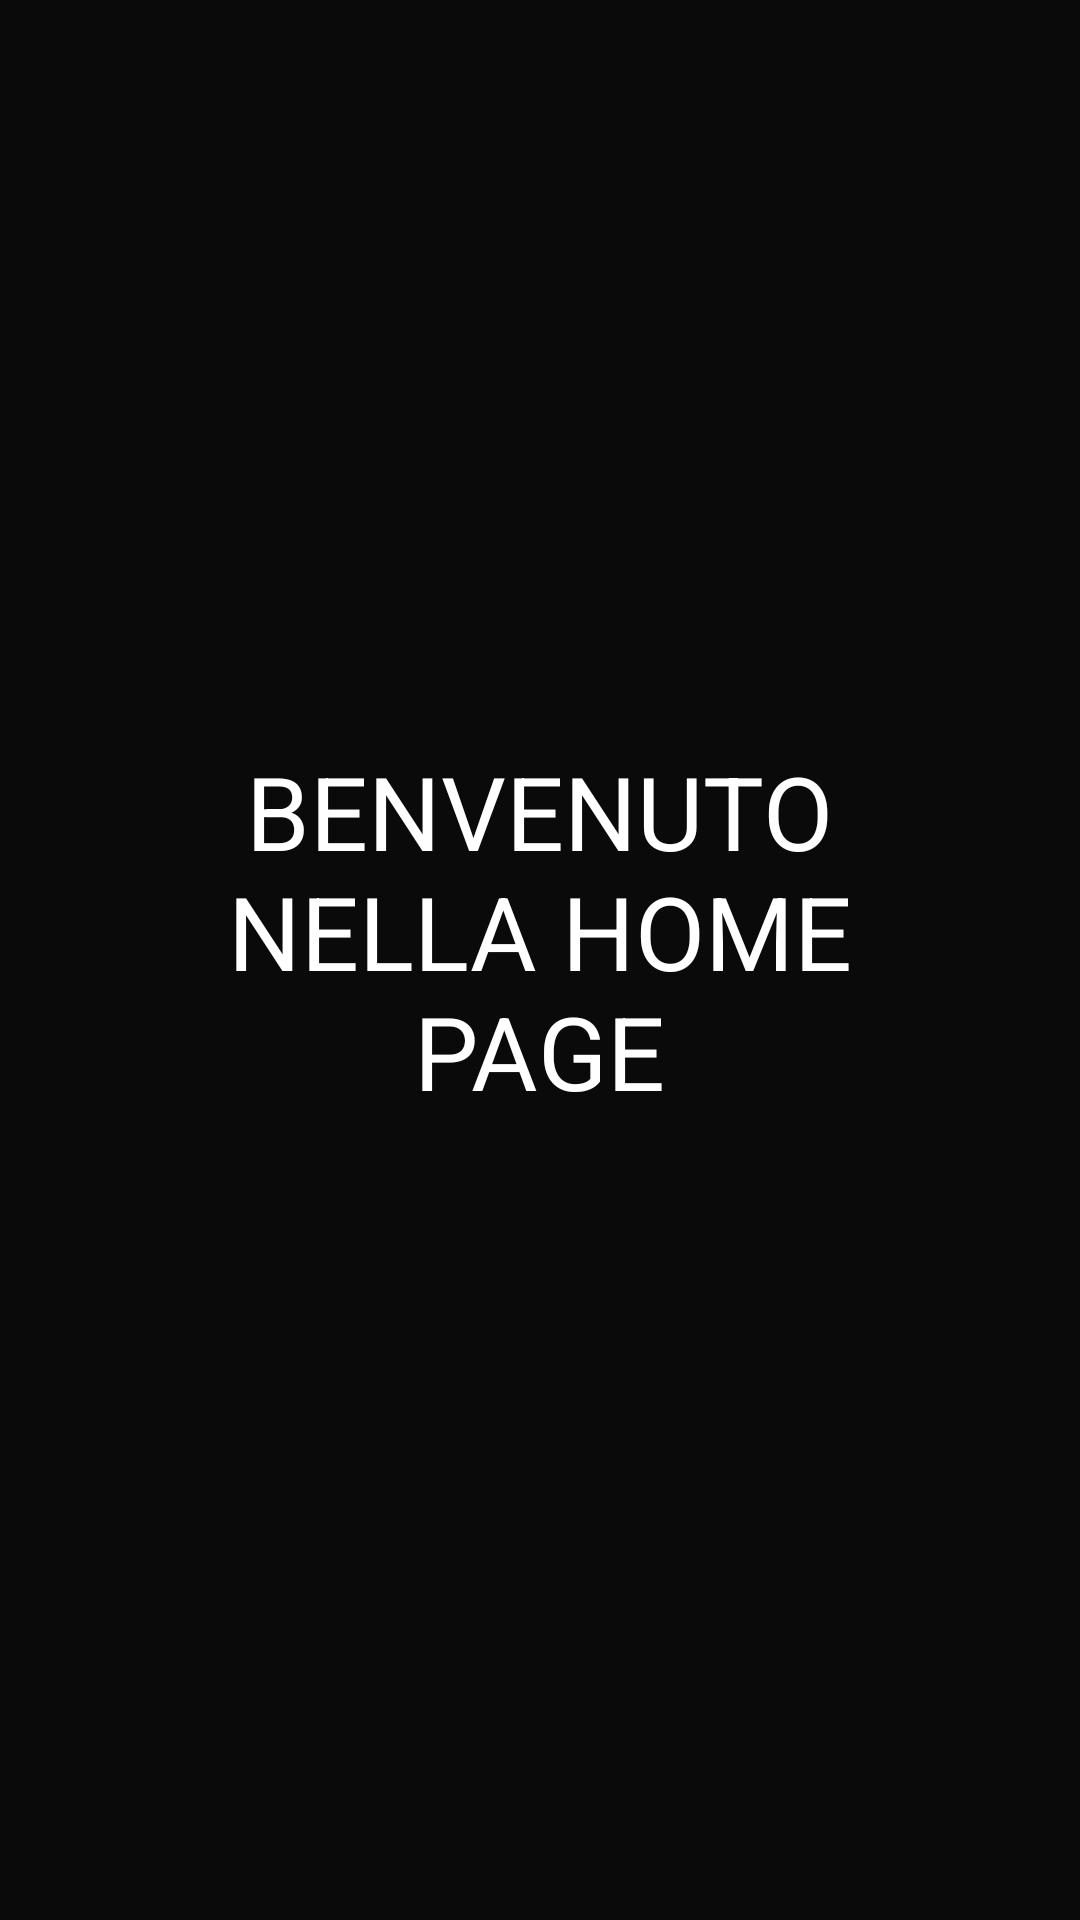

Here is an Android app screen rendered from its layout file. Give the layout XML and the strings, colors and styles it references.
<!-- AndroidManifest.xml: application theme Theme.Progetto_Android_Spotify -->
<!-- res/layout/home_page.xml -->
<?xml version="1.0" encoding="utf-8"?>
<androidx.constraintlayout.widget.ConstraintLayout xmlns:android="http://schemas.android.com/apk/res/android"
    xmlns:app="http://schemas.android.com/apk/res-auto"
    xmlns:tools="http://schemas.android.com/tools"
    android:layout_width="match_parent"
    android:layout_height="match_parent"
    android:background="#0A0A0A"
    android:scrollbarSize="10dp">

    <TextView
        android:id="@+id/tokens"
        android:layout_width="240dp"
        android:layout_height="145dp"
        android:layout_marginStart="85dp"
        android:layout_marginTop="293dp"
        android:layout_marginEnd="86dp"
        android:layout_marginBottom="293dp"
        android:text="BENVENUTO NELLA HOME PAGE"
        android:textAlignment="center"
        android:textColor="#FFFFFF"
        android:textSize="34sp"
        app:layout_constraintBottom_toBottomOf="parent"
        app:layout_constraintEnd_toEndOf="parent"
        app:layout_constraintStart_toStartOf="parent"
        app:layout_constraintTop_toTopOf="parent" />
</androidx.constraintlayout.widget.ConstraintLayout>
<!-- resources referenced by this layout -->
<resources>
  <style name="Theme.Progetto_Android_Spotify" parent="Theme.MaterialComponents.DayNight.DarkActionBar">
          
          <item name="colorPrimary">@color/purple_500</item>
          <item name="colorPrimaryVariant">@color/purple_700</item>
          <item name="colorOnPrimary">@color/white</item>
          
          <item name="colorSecondary">@color/teal_200</item>
          <item name="colorSecondaryVariant">@color/teal_700</item>
          <item name="colorOnSecondary">@color/black</item>
          
          <item name="android:statusBarColor">?attr/colorPrimaryVariant</item>
          
      </style>
  <color name="purple_500">#FF6200EE</color>
  <color name="purple_700">#FF3700B3</color>
  <color name="white">#FFFFFFFF</color>
  <color name="teal_200">#FF03DAC5</color>
  <color name="teal_700">#FF018786</color>
  <color name="black">#FF000000</color>
</resources>
